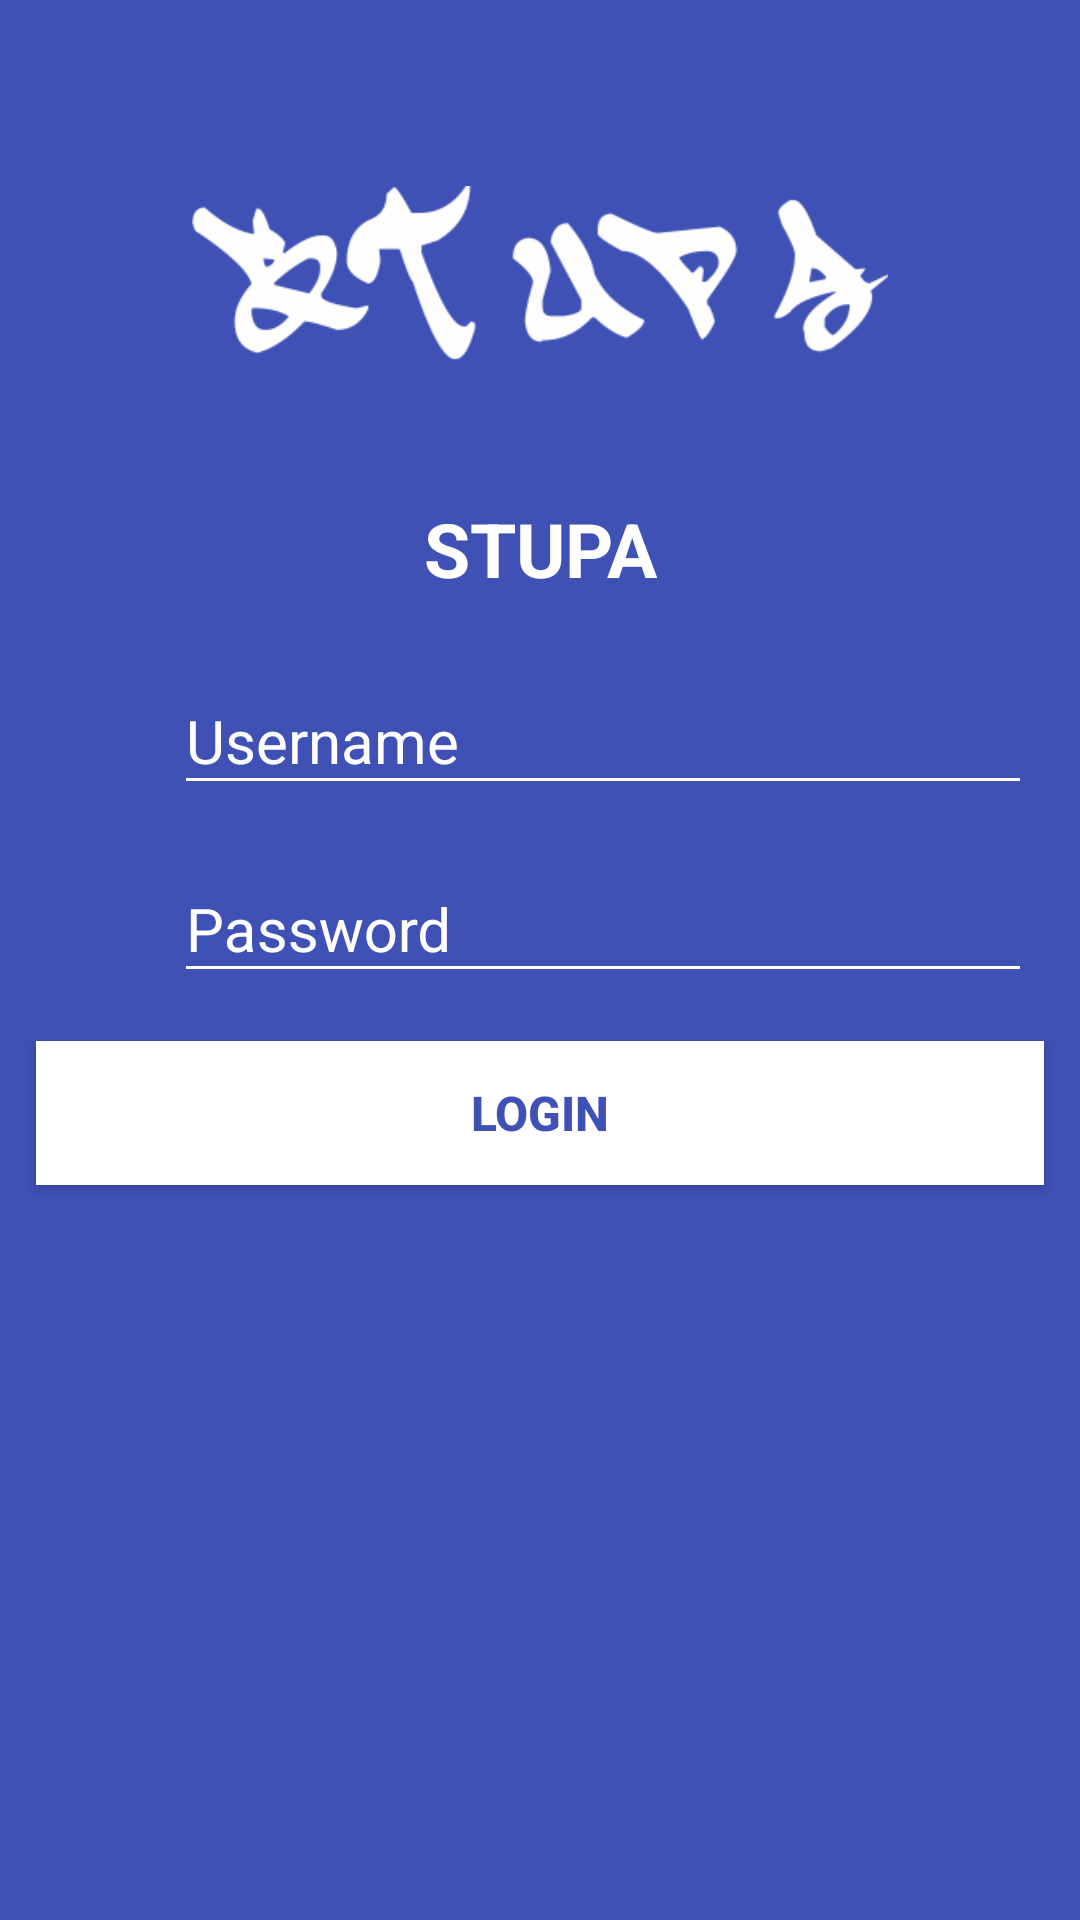

This screen was rendered from an Android layout file. Write that file and the resources it references.
<!-- AndroidManifest.xml: activity theme AppTheme.NoActionBar -->
<!-- res/layout/activity_login.xml -->
<?xml version="1.0" encoding="utf-8"?>
<android.support.constraint.ConstraintLayout xmlns:android="http://schemas.android.com/apk/res/android"
    xmlns:app="http://schemas.android.com/apk/res-auto"
    xmlns:tools="http://schemas.android.com/tools"
    android:layout_width="match_parent"
    android:layout_height="match_parent"
    android:background="@color/colorPrimary"
    tools:context="com.exercise.stupa.LoginActivity">
    <ImageView
        android:id="@+id/imageView9"
        android:layout_width="42dp"
        android:layout_height="42dp"
        android:layout_marginLeft="8dp"
        android:layout_marginStart="8dp"
        app:layout_constraintLeft_toLeftOf="parent"
        app:srcCompat="@drawable/ic_person_white_48dp"
        android:layout_marginTop="24dp"
        app:layout_constraintTop_toBottomOf="@+id/textView3" />

    <ImageView
        android:id="@+id/imageView10"
        android:layout_width="42dp"
        android:layout_height="42dp"
        android:layout_marginLeft="8dp"
        android:layout_marginStart="8dp"
        android:layout_marginTop="16dp"
        app:layout_constraintLeft_toLeftOf="parent"
        app:layout_constraintTop_toBottomOf="@+id/textInputLayout"
        app:srcCompat="@drawable/ic_lock_outline_white_48dp" />

    <android.support.design.widget.TextInputLayout
        android:id="@+id/textInputLayout"
        android:layout_width="0dp"
        android:layout_height="wrap_content"
        android:layout_marginLeft="8dp"
        android:layout_marginRight="16dp"
        android:textColorHint="@color/white"
        android:theme="@style/TextLabel"
        app:layout_constraintBottom_toBottomOf="@+id/imageView9"
        app:layout_constraintLeft_toRightOf="@+id/imageView9"
        app:layout_constraintRight_toRightOf="parent"
        app:layout_constraintTop_toTopOf="@+id/imageView9"
        app:layout_constraintVertical_bias="0.8"
        android:layout_marginStart="8dp"
        android:layout_marginEnd="16dp">
        <EditText
            android:id="@+id/usernameView"
            android:layout_width="match_parent"
            android:layout_height="wrap_content"
            android:textColor="@color/white"
            android:hint="Username"
            android:imeOptions="actionNext"/>
    </android.support.design.widget.TextInputLayout>
    <android.support.design.widget.TextInputLayout
        android:layout_width="0dp"
        android:layout_height="wrap_content"
        android:layout_marginRight="16dp"
        app:layout_constraintLeft_toLeftOf="@+id/textInputLayout"
        app:layout_constraintRight_toRightOf="parent"
        app:layout_constraintTop_toTopOf="@+id/imageView10"
        android:layout_marginTop="8dp"
        android:textColorHint="@color/white"
        android:theme="@style/TextLabel"
        app:layout_constraintBottom_toBottomOf="@+id/imageView10"
        app:layout_constraintVertical_bias="0.79"
        android:id="@+id/textInputLayout2"
        android:layout_marginEnd="16dp">

        <EditText
            android:id="@+id/passwordView"
            android:layout_width="match_parent"
            android:layout_height="wrap_content"
            android:textColor="@color/white"
            android:inputType="textPassword"
            android:hint="Password"
            android:imeOptions="actionDone"/>
    </android.support.design.widget.TextInputLayout>

    <Button
        android:id="@+id/loginButton"
        android:layout_width="0dp"
        android:layout_height="wrap_content"
        android:layout_marginEnd="12dp"
        android:layout_marginLeft="12dp"
        android:layout_marginRight="12dp"
        android:layout_marginStart="12dp"
        android:layout_marginTop="16dp"
        android:background="#fff"
        android:text="LOGIN"
        android:textColor="@color/colorPrimary"
        android:textSize="16dp"
        android:textStyle="bold"
        app:layout_constraintHorizontal_bias="0.0"
        app:layout_constraintLeft_toLeftOf="parent"
        app:layout_constraintRight_toRightOf="parent"
        app:layout_constraintTop_toBottomOf="@+id/textInputLayout2" />

    <ImageView
        android:id="@+id/imageView11"
        android:layout_width="0dp"
        android:layout_height="150dp"
        android:layout_marginLeft="64dp"
        android:layout_marginRight="64dp"
        android:layout_marginTop="16dp"
        app:layout_constraintLeft_toLeftOf="parent"
        app:layout_constraintRight_toRightOf="parent"
        app:layout_constraintTop_toTopOf="parent"
        app:srcCompat="@drawable/logo_white"
        app:layout_constraintHorizontal_bias="0.0"
        android:layout_marginStart="64dp"
        android:layout_marginEnd="64dp" />

    <TextView
        android:id="@+id/textView3"
        android:layout_width="wrap_content"
        android:layout_height="wrap_content"
        android:text="STUPA"
        android:textColor="#fff"
        android:textSize="25dp"
        android:textStyle="bold"
        android:layout_marginTop="0dp"
        android:layout_marginLeft="8dp"
        app:layout_constraintLeft_toLeftOf="parent"
        android:layout_marginRight="8dp"
        app:layout_constraintRight_toRightOf="parent"
        app:layout_constraintHorizontal_bias="0.5"
        app:layout_constraintTop_toBottomOf="@+id/imageView11" />
</android.support.constraint.ConstraintLayout>
<!-- resources referenced by this layout -->
<resources>
  <color name="colorPrimary">#3F51B5</color>
  <!-- drawable logo_white: png bitmap (drawable, 18159 bytes) -->
  <style name="TextLabel" parent="TextAppearance.AppCompat">
          
          <item name="android:textColorHint">@color/white</item>
          <item name="android:textSize">20sp</item>
          
          <item name="colorAccent">@color/white</item>
          <item name="colorControlNormal">@color/white</item>
          <item name="colorControlActivated">@color/white</item>
      </style>
  <style name="AppTheme.NoActionBar" parent="Theme.AppCompat.Light.NoActionBar">
          
          <item name="colorPrimary">@color/colorPrimary</item>
          <item name="colorPrimaryDark">@color/colorPrimaryDark</item>
          <item name="colorAccent">@color/colorAccent</item>
      </style>
  <color name="colorPrimaryDark">#303F9F</color>
  <color name="colorAccent">#FF4081</color>
  <!-- not gathered from this repository: default colours our renderer supplied (Android Studio template values) -->
  <color name="white">#FFFFFFFF</color>
</resources>
